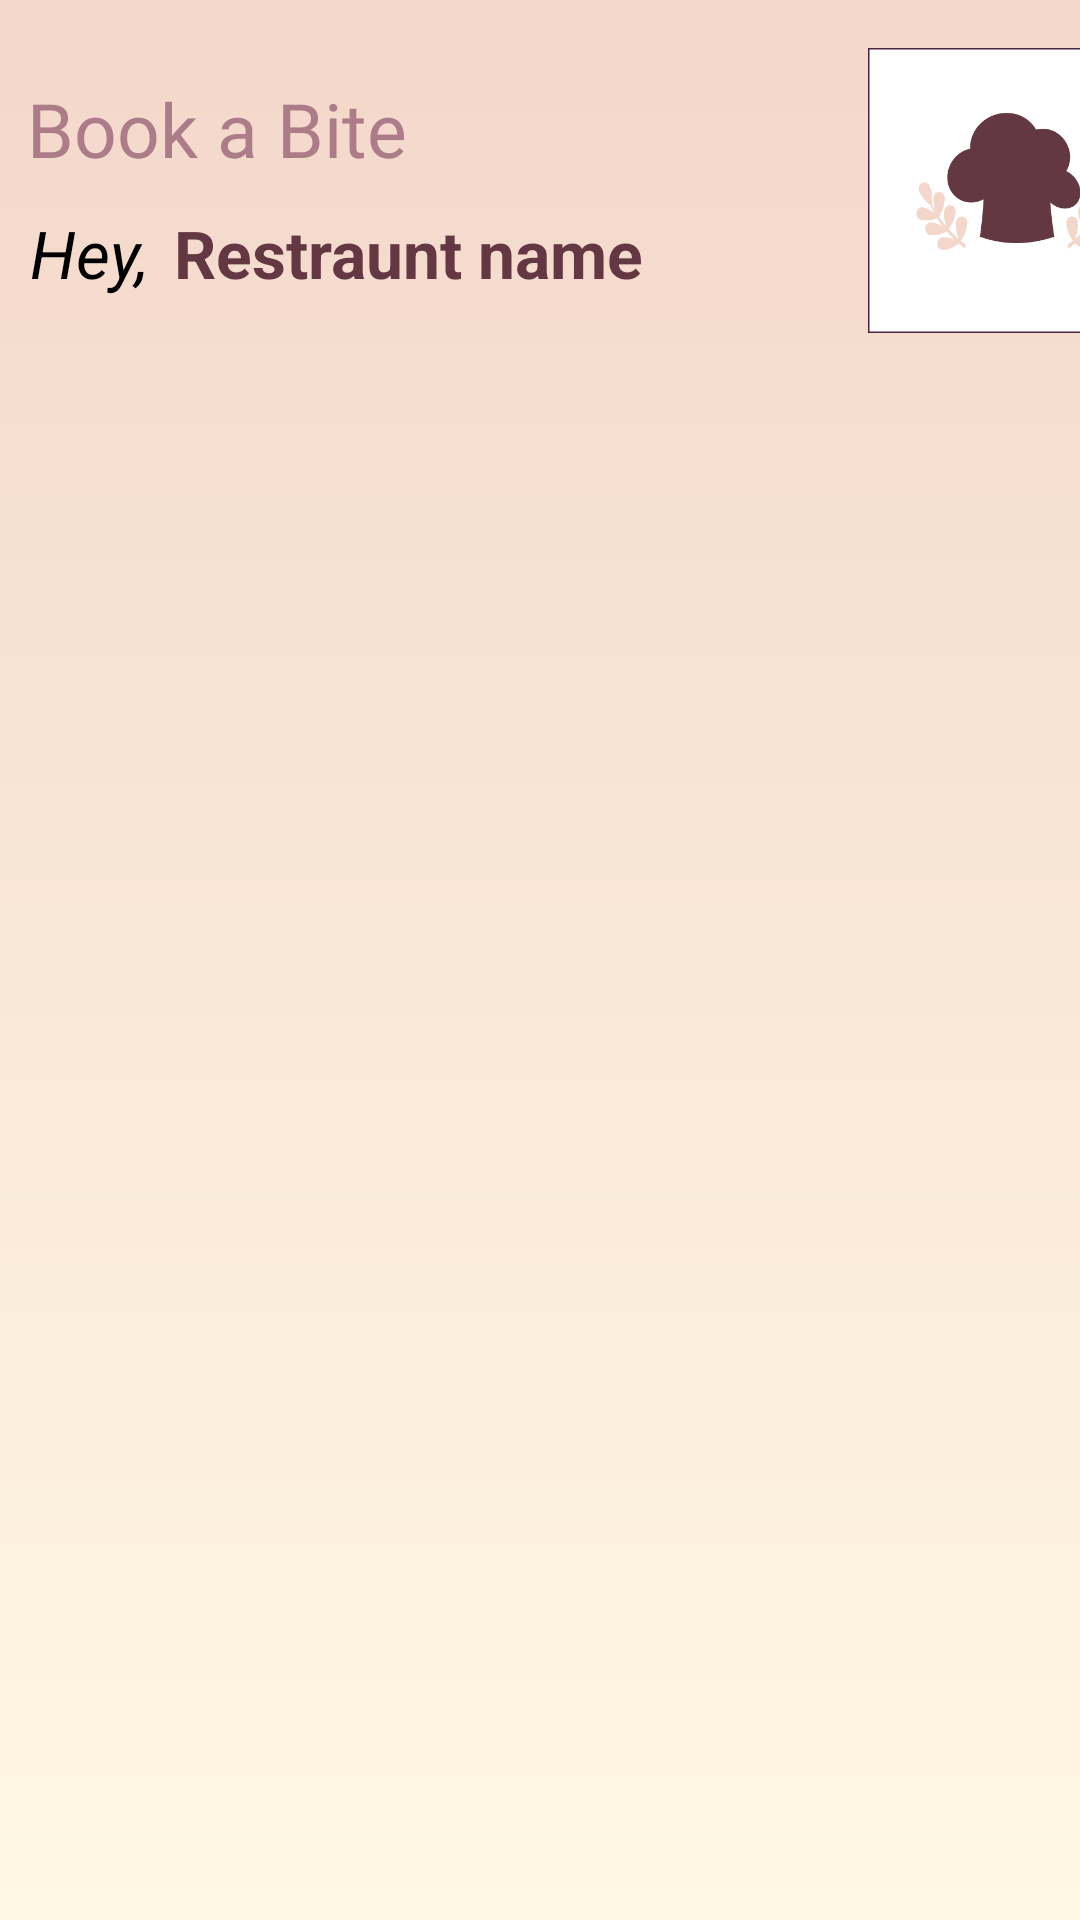

Here is an Android app screen rendered from its layout file. Give the layout XML and the strings, colors and styles it references.
<!-- AndroidManifest.xml: application theme Theme.MyApplication -->
<!-- res/layout/fragment_restaurant_booking.xml -->
<?xml version="1.0" encoding="utf-8"?>
<androidx.constraintlayout.widget.ConstraintLayout xmlns:android="http://schemas.android.com/apk/res/android"
    xmlns:app="http://schemas.android.com/apk/res-auto"
    xmlns:tools="http://schemas.android.com/tools"
    android:layout_width="match_parent"
    android:layout_height="match_parent"
    tools:context=".restaurantBookingFragment"
    android:background="@drawable/back_ground">

    <LinearLayout
        android:id="@+id/linearLayout6"
        android:layout_width="match_parent"
        android:layout_height="wrap_content"
        android:layout_marginTop="16dp"
        android:orientation="horizontal"
        app:layout_constraintEnd_toEndOf="parent"
        app:layout_constraintHorizontal_bias="0.0"
        app:layout_constraintStart_toStartOf="parent"
        app:layout_constraintTop_toTopOf="parent">

        <LinearLayout
            android:layout_width="wrap_content"
            android:layout_height="wrap_content"
            android:layout_marginTop="10dp"
            android:orientation="vertical">

            <LinearLayout
                android:layout_width="wrap_content"
                android:layout_height="wrap_content">

                <TextView
                    android:layout_width="wrap_content"
                    android:layout_height="wrap_content"
                    android:layout_marginLeft="9dp"
                    android:fontFamily="@font/vintage_rovery"
                    android:text="Book a Bite"
                    android:textColor="@color/main_font_color"
                    android:textSize="25dp" />
            </LinearLayout>

            <LinearLayout
                android:layout_width="wrap_content"
                android:layout_height="wrap_content"
                android:padding="10dp">

                <TextView
                    android:layout_width="wrap_content"
                    android:layout_height="wrap_content"
                    android:text="Hey,"
                    android:textColor="@color/black"
                    android:textSize="22dp"

                    android:textStyle="italic" />

                <TextView
                    android:id="@+id/restrauntNameTv"
                    android:layout_width="wrap_content"
                    android:layout_height="wrap_content"
                    android:layout_marginLeft="8dp"
                    android:hint="Restraunt name"
                    android:textColor="@color/second_font_color"
                    android:textColorHint="@color/second_font_color"
                    android:textSize="22dp"
                    android:textStyle="bold" />
            </LinearLayout>

        </LinearLayout>

        <LinearLayout
            android:layout_width="wrap_content"
            android:layout_height="wrap_content"
            android:layout_marginLeft="30dp"
            android:orientation="horizontal">

            <com.google.android.material.imageview.ShapeableImageView
                android:id="@+id/restrauntPictureIv"
                android:layout_width="95dp"
                android:layout_height="95dp"
                android:layout_marginLeft="35dp"


                android:background="@color/white"
                android:src="@drawable/upload_restraunt_logo"

                app:shapeAppearanceOverlay="@style/circular"
                app:strokeColor="#49243E"
                app:strokeWidth="1dp">

            </com.google.android.material.imageview.ShapeableImageView>

        </LinearLayout>
    </LinearLayout>

    <LinearLayout
        android:layout_width="match_parent"
        android:layout_height="wrap_content"
        android:layout_marginTop="56dp"
        android:orientation="vertical"
        app:layout_constraintEnd_toEndOf="parent"
        app:layout_constraintHorizontal_bias="0.0"
        app:layout_constraintStart_toStartOf="parent"
        app:layout_constraintTop_toBottomOf="@+id/linearLayout6">

      <androidx.recyclerview.widget.RecyclerView
          android:layout_marginRight="5dp"
          android:scrollbars="vertical"
          tools:listitem="@layout/custom_booking_layout"
          android:id="@+id/bookingRv"
          android:layout_width="match_parent"
          android:layout_height="wrap_content"/>
        <GridLayout
            android:id="@+id/gridLayout"
     android:layout_width="match_parent"
            android:layout_height="wrap_content"
            android:layout_alignParentTop="true"
            android:columnCount="3"
            android:rowCount="3"
android:layout_marginTop="10dp"
            android:padding="16dp" />

    </LinearLayout>

</androidx.constraintlayout.widget.ConstraintLayout>
<!-- res/layout/custom_booking_layout.xml (included above) -->
<?xml version="1.0" encoding="utf-8"?>
<LinearLayout xmlns:android="http://schemas.android.com/apk/res/android"
    android:layout_width="match_parent"
    android:layout_height="wrap_content"
    xmlns:app="http://schemas.android.com/apk/res-auto"
    android:orientation="horizontal"
    android:gravity="center"
    android:padding="20dp"
    >
   <androidx.cardview.widget.CardView
       android:id="@+id/container"
       android:layout_width="match_parent"
       android:layout_height="wrap_content"
       app:cardCornerRadius="10dp"
       app:cardElevation="8dp"


       android:layout_margin="8dp"
       >

       <LinearLayout
           android:layout_margin="10dp"
           android:layout_width="match_parent"
           android:layout_height="wrap_content"
           android:orientation="vertical"
           >
           <LinearLayout
               android:layout_margin="4dp"

               android:layout_width="match_parent"
               android:layout_height="wrap_content"
               android:orientation="horizontal">
               <TextView
                   android:layout_weight="1"
                   android:layout_width="wrap_content"
                   android:layout_height="wrap_content"
                   android:text="Client:"
                   android:textSize="20dp"
                   android:textStyle="bold"/>
               <TextView
                   android:layout_weight="1"

                   android:id="@+id/ClientName"
                   android:layout_width="wrap_content"
                   android:layout_height="wrap_content"
                   android:hint="Mark"
                   android:textSize="20dp"
                   />
               <TextView
                   android:layout_weight="1"

                   android:layout_width="wrap_content"
                   android:layout_height="wrap_content"
                   android:text="N°People:"
                   android:textSize="20dp"
                   android:textStyle="bold"/>
               <TextView
                   android:id="@+id/numPeople"
                   android:layout_weight="1"
                   android:layout_width="wrap_content"
                   android:layout_height="wrap_content"
                   android:hint="4"
                   android:textSize="20dp"/>

           </LinearLayout>
           <LinearLayout
               android:layout_margin="4dp"

               android:layout_width="match_parent"
               android:layout_height="wrap_content"
               android:orientation="horizontal">
               <TextView
                   android:layout_weight="1"
                   android:layout_width="wrap_content"
                   android:layout_height="wrap_content"
                   android:text="Start Time:"
                   android:textSize="20dp"
                   android:textStyle="bold"/>
               <TextView
                   android:layout_weight="1"

                   android:id="@+id/startTime"
                   android:layout_width="wrap_content"
                   android:layout_height="wrap_content"
                   android:hint="12:45"
                   android:textSize="20dp"
                   />
               <TextView
                   android:layout_weight="1"

                   android:layout_width="wrap_content"
                   android:layout_height="wrap_content"
                   android:text="End Time:"
                   android:textSize="20dp"
                   android:textStyle="bold"/>
               <TextView
                   android:id="@+id/endTime"
                   android:layout_weight="1"
                   android:layout_width="wrap_content"
                   android:layout_height="wrap_content"
                   android:hint="13:30"
                   android:textSize="20dp"/>

           </LinearLayout>
           <LinearLayout
               android:layout_margin="4dp"
android:layout_gravity="center"
               android:gravity="center"
               android:layout_width="match_parent"
               android:layout_height="wrap_content"
               android:orientation="horizontal">
               <TextView

                   android:layout_width="wrap_content"
                   android:layout_height="wrap_content"
                   android:text="Table:"
                   android:textSize="20dp"
                   android:textStyle="bold"/>
               <TextView


                   android:id="@+id/bookedTable"
                   android:layout_width="wrap_content"
                   android:layout_height="wrap_content"
                   android:hint="7"
                   android:textSize="20dp"
                   />


           </LinearLayout>

       </LinearLayout>


   </androidx.cardview.widget.CardView>

</LinearLayout>
<!-- resources referenced by this layout -->
<resources>
  <color name="black">#FF000000</color>
  <color name="main_font_color">#AC7D88</color>
  <color name="second_font_color">#643843</color>
  <color name="white">#FFFFFFFF</color>
  <!-- drawable back_ground (drawable) -->
  <?xml version="1.0" encoding="utf-8"?>
  <shape xmlns:android="http://schemas.android.com/apk/res/android">
  <gradient
      android:type="linear"
      android:startColor="@color/bg_base_color1"
      android:endColor="@color/bg_base_color2"
      android:angle="90"
      >
  
  </gradient>
  </shape>
  <!-- drawable upload_restraunt_logo: png bitmap (drawable, 10248 bytes) -->
  <color name="bg_base_color1">#FFF8E3</color>
  <color name="bg_base_color2">#F3D7CA</color>
</resources>
